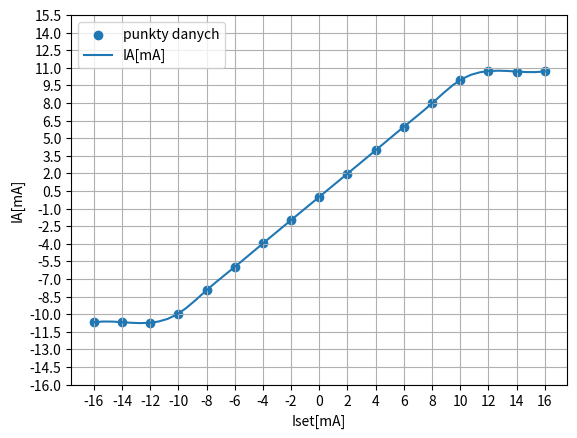

Recreate this plot in Python.
import matplotlib.pyplot as plt
import numpy as np
from scipy.interpolate import interp1d


x = np.array([16,14,12,10,8,6,4,2,0,-2,-4,-6,-8,-10,-12,-14,-16])
y = np.array([10.69,10.68,10.72,9.96,7.97,5.97,3.97,1.98,0,-1.98,-3.97,-5.97,-7.96,-9.95,-10.73,-10.68,-10.69])
z = np.array([10.69,10.68,10.72,9.96,7.97,5.97,3.97,1.98,0,-1.98,-3.97,-5.97,-7.96,-9.95,-10.73,-10.68,-10.69])
f=interp1d(x,y,kind='cubic')
xnew =np.linspace(x[0],x[-1])

plt.scatter(x,z)
plt.plot(xnew,f(xnew))
plt.xticks(np.arange(min(x), max(x)+1, 2.0))
plt.yticks(np.arange(min(x), max(x)+1, 1.5))
plt.xlabel('Iset[mA]')
plt.ylabel('IA[mA]')
plt.gca().legend(['punkty danych','IA[mA]'], loc="upper left")


plt.grid()
plt.show()
